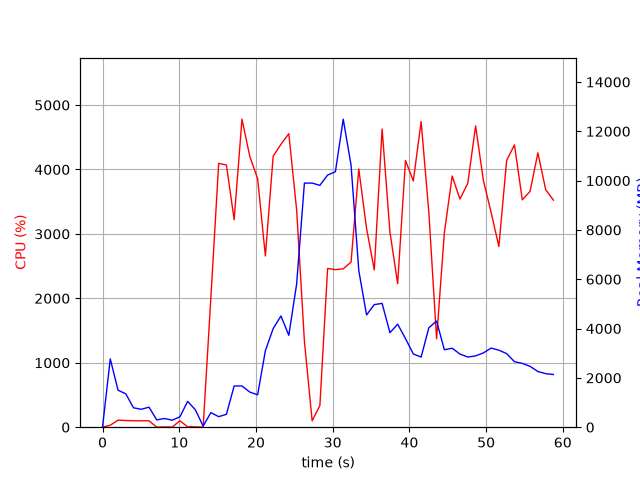

Source data for this figure (header and first rows):
elapsed_time, nproc, cpu, mem_real, mem_virtual
3.933906555175781e-05, 1, 0.0, 7.727, 27665
1.006, 25, 30.8, 2771, 64020
2.02, 7, 109.1, 1499, 16105
3.027, 10, 103.9, 1354, 24672
4.039, 4, 100.1, 786.6, 8348
5.047, 3, 99.1, 726.2, 5913
6.056, 3, 99.3, 813.4, 6025
7.064, 3, 1.0, 296.5, 5393
8.071, 3, 3.0, 353.4, 5447
9.08, 3, 2.0, 283.7, 5383
10.09, 3, 99.2, 421.7, 5527
11.1, 7, 6.9, 1048, 19513
12.1, 6, 5.0, 704.9, 15836
13.11, 2, 0.0, 44.31, 158.5
14.12, 1, 2013, 591.3, 29067
15.14, 1, 4095, 427.9, 29467
16.15, 1, 4069, 522.3, 30051
17.16, 1, 3220, 1672, 31339
18.18, 1, 4780, 1672, 31339
19.2, 1, 4202, 1422, 32875
20.22, 1, 3856, 1315, 33900
21.23, 1, 2657, 3100, 33518
22.24, 1, 4206, 4000, 35310
23.26, 1, 4391, 4512, 35310
24.28, 1, 4556, 3726, 35310
25.3, 1, 3376, 5802, 38900
26.31, 1, 1334, 9900, 44020
27.32, 1, 99.1, 9900, 44020
28.33, 1, 336.2, 9809, 44020
29.34, 1, 2464, 10225, 44075
30.35, 1, 2445, 10361, 44235
31.38, 1, 2458, 12491, 50405
32.4, 1, 2564, 10629, 50732
33.4, 1, 4008, 6357, 50784
34.41, 1, 3087, 4553, 50807
35.42, 1, 2441, 4972, 50807
36.44, 1, 4628, 5022, 50807
37.46, 1, 3030, 3833, 50807
38.47, 1, 2227, 4177, 50807
39.49, 1, 4140, 3595, 50807
40.51, 1, 3822, 2970, 50877
41.53, 1, 4743, 2844, 50877
42.54, 1, 3332, 4034, 50877
43.54, 1, 1373, 4305, 50877
44.56, 1, 3015, 3142, 50877
45.58, 1, 3898, 3203, 50877
46.59, 1, 3541, 2967, 50877
47.61, 1, 3785, 2846, 50877
48.63, 1, 4676, 2891, 50877
49.65, 1, 3827, 3013, 50877
50.66, 1, 3332, 3210, 50877
51.66, 1, 2804, 3123, 50877
52.68, 1, 4139, 2986, 50885
53.7, 1, 4382, 2657, 50885
54.72, 1, 3528, 2588, 50903
55.73, 1, 3661, 2467, 50913
56.75, 1, 4258, 2259, 50913
57.77, 1, 3686, 2172, 50913
58.78, 1, 3524, 2135, 50913
